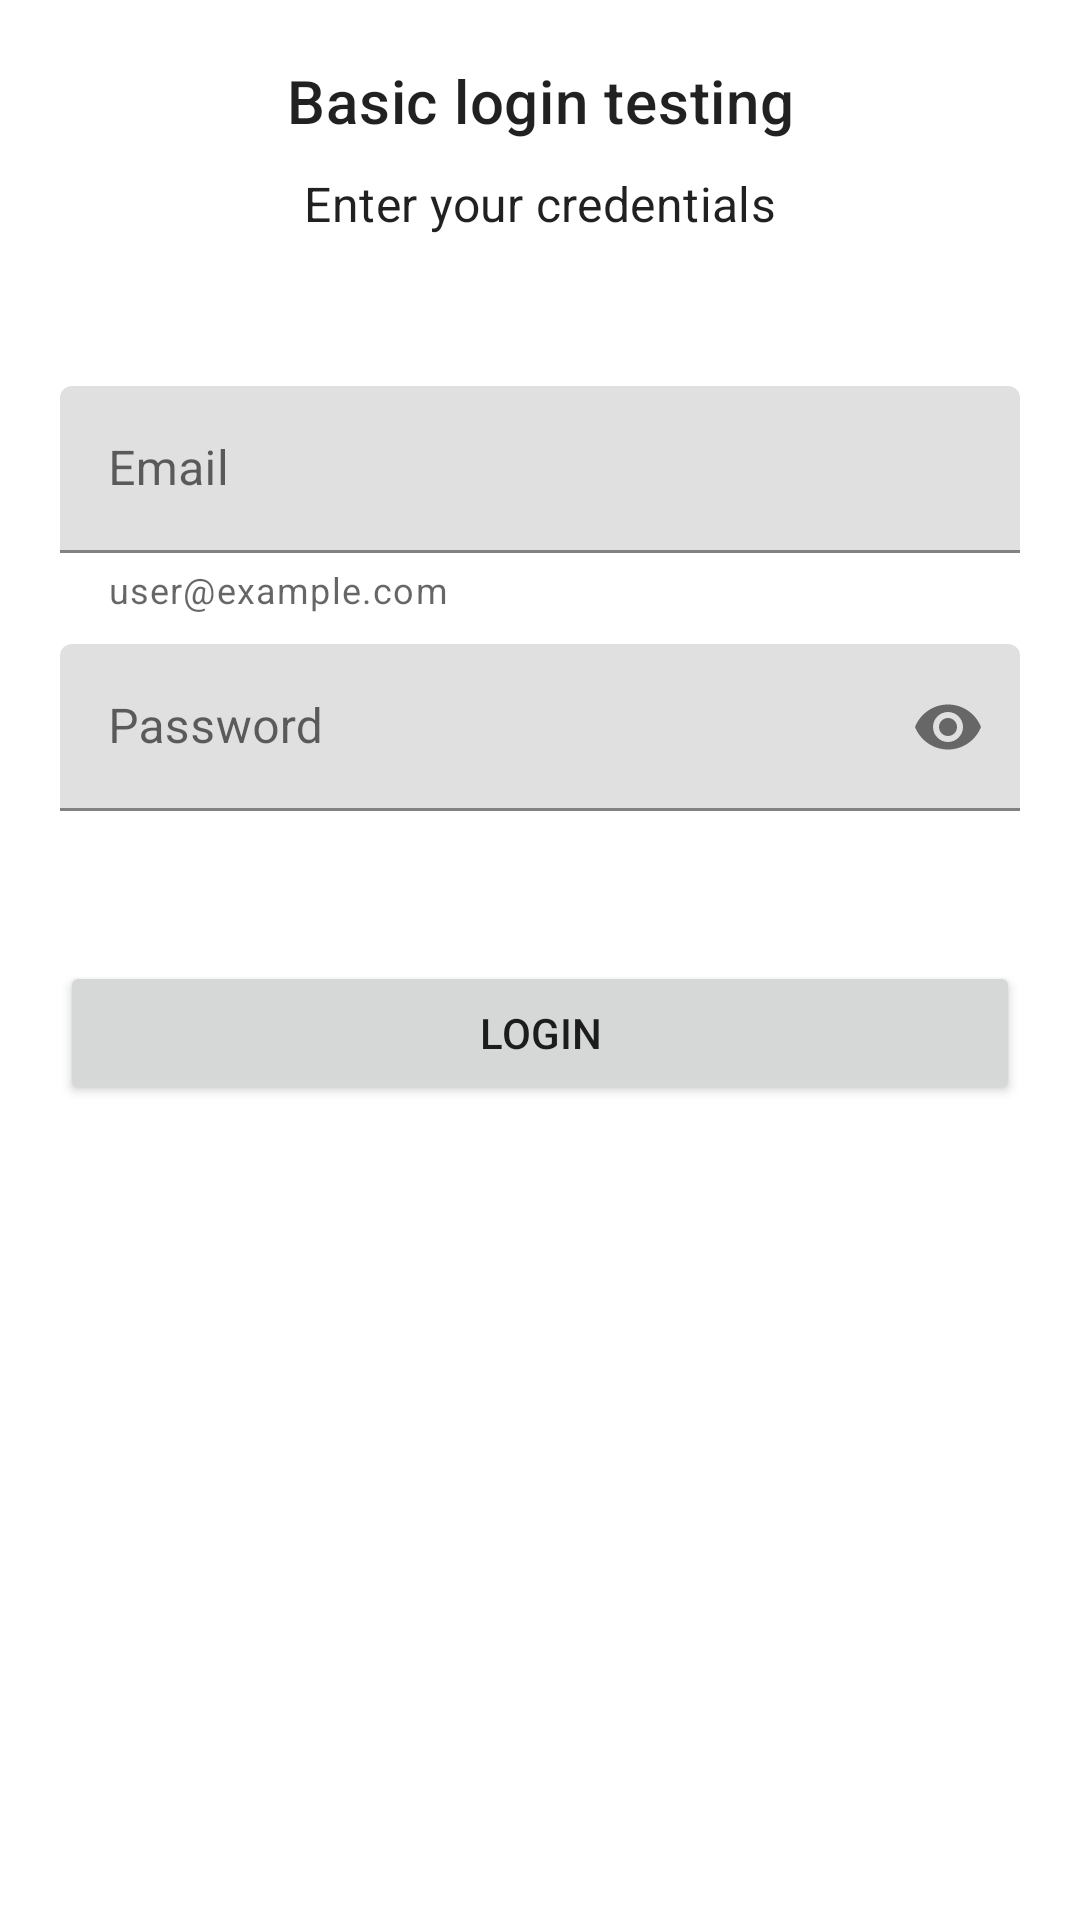

Android layout source for this screen:
<!-- AndroidManifest.xml: application theme Theme.TestingExamples -->
<!-- res/layout/activity_login.xml -->
<?xml version="1.0" encoding="utf-8"?>
<ScrollView xmlns:android="http://schemas.android.com/apk/res/android"
    xmlns:app="http://schemas.android.com/apk/res-auto"
    xmlns:tools="http://schemas.android.com/tools"
    android:layout_width="match_parent"
    android:layout_height="match_parent"
    android:fillViewport="true"
    tools:context=".ui.login.LoginActivity">

    <LinearLayout
        android:layout_width="match_parent"
        android:layout_height="wrap_content"
        android:orientation="vertical"
        android:padding="20dp">

        <TextView
            android:layout_width="match_parent"
            android:layout_height="wrap_content"
            android:layout_marginBottom="10dp"
            android:text="@string/basic_login_testing"
            android:textAlignment="center"
            android:textAppearance="@style/TextAppearance.MaterialComponents.Headline6" />

        <TextView
            android:layout_width="match_parent"
            android:layout_height="wrap_content"
            android:layout_marginBottom="50dp"
            android:text="@string/enter_your_credentials"
            android:textAlignment="center"
            android:textAppearance="@style/TextAppearance.MaterialComponents.Subtitle1" />

        <com.google.android.material.textfield.TextInputLayout
            android:id="@+id/email_container"
            android:layout_width="match_parent"
            android:layout_height="wrap_content"
            android:layout_marginBottom="10dp"
            android:hint="@string/email"
            app:helperText="user@example.com">

            <com.google.android.material.textfield.TextInputEditText
                android:id="@+id/email"
                android:layout_width="match_parent"
                android:layout_height="wrap_content"
                android:imeOptions="actionNext"
                android:inputType="textEmailAddress" />

        </com.google.android.material.textfield.TextInputLayout>

        <com.google.android.material.textfield.TextInputLayout
            android:id="@+id/password_container"
            android:layout_width="match_parent"
            android:layout_height="wrap_content"
            android:layout_marginBottom="50dp"
            android:hint="@string/password"
            app:passwordToggleEnabled="true">

            <com.google.android.material.textfield.TextInputEditText
                android:id="@+id/password"
                android:layout_width="match_parent"
                android:layout_height="wrap_content"
                android:imeOptions="actionDone"
                android:inputType="textPassword" />
        </com.google.android.material.textfield.TextInputLayout>

        <Button
            android:id="@+id/login"
            android:layout_width="match_parent"
            android:layout_height="wrap_content"
            android:text="@string/login" />

        <com.google.android.material.progressindicator.LinearProgressIndicator
            android:id="@+id/progress"
            android:layout_width="match_parent"
            android:layout_height="wrap_content"
            android:layout_marginTop="-10dp"
            android:indeterminate="true"
            android:visibility="gone" />

        <TextView
            android:id="@+id/error"
            android:layout_width="match_parent"
            android:layout_height="wrap_content"
            android:layout_marginTop="5dp"
            android:text="@string/unknown_error"
            android:textAlignment="center"
            android:textAppearance="@style/TextAppearance.MaterialComponents.Caption"
            android:textColor="@color/design_default_color_error"
            android:visibility="gone" />
    </LinearLayout>
</ScrollView>
<!-- resources referenced by this layout -->
<resources>
  <string name="basic_login_testing">Basic login testing</string>
  <string name="email">Email</string>
  <string name="enter_your_credentials">Enter your credentials</string>
  <string name="login">Login</string>
  <string name="password">Password</string>
  <string name="unknown_error">Unknown error, try again.</string>
  <style name="Theme.TestingExamples" parent="Theme.MaterialComponents.DayNight.NoActionBar">
          <item name="colorPrimary">@color/primary</item>
          <item name="colorPrimaryVariant">@color/primaryDark</item>
          <item name="colorOnPrimary">@color/white</item>
  
          <item name="colorSecondary">@color/secondary</item>
          <item name="colorSecondaryVariant">@color/secondaryDark</item>
          <item name="colorOnSecondary">@color/black</item>
  
          <item name="android:statusBarColor" tools:targetApi="l">?attr/colorPrimaryVariant</item>
  
          <item name="materialCardViewStyle">@style/Widget.TestingExamples.ColoredCard</item>
      </style>
  <color name="primary">#3F51B5</color>
  <color name="primaryDark">#303F9F</color>
  <color name="white">#FFFFFFFF</color>
  <color name="secondary">#FFEB3B</color>
  <color name="secondaryDark">#FBC02D</color>
  <color name="black">#FF000000</color>
  <style name="Widget.TestingExamples.ColoredCard" parent="Widget.MaterialComponents.CardView">
          <item name="cardBackgroundColor">@color/primaryLight</item>
      </style>
  <color name="primaryLight">#9FA8DA</color>
</resources>
